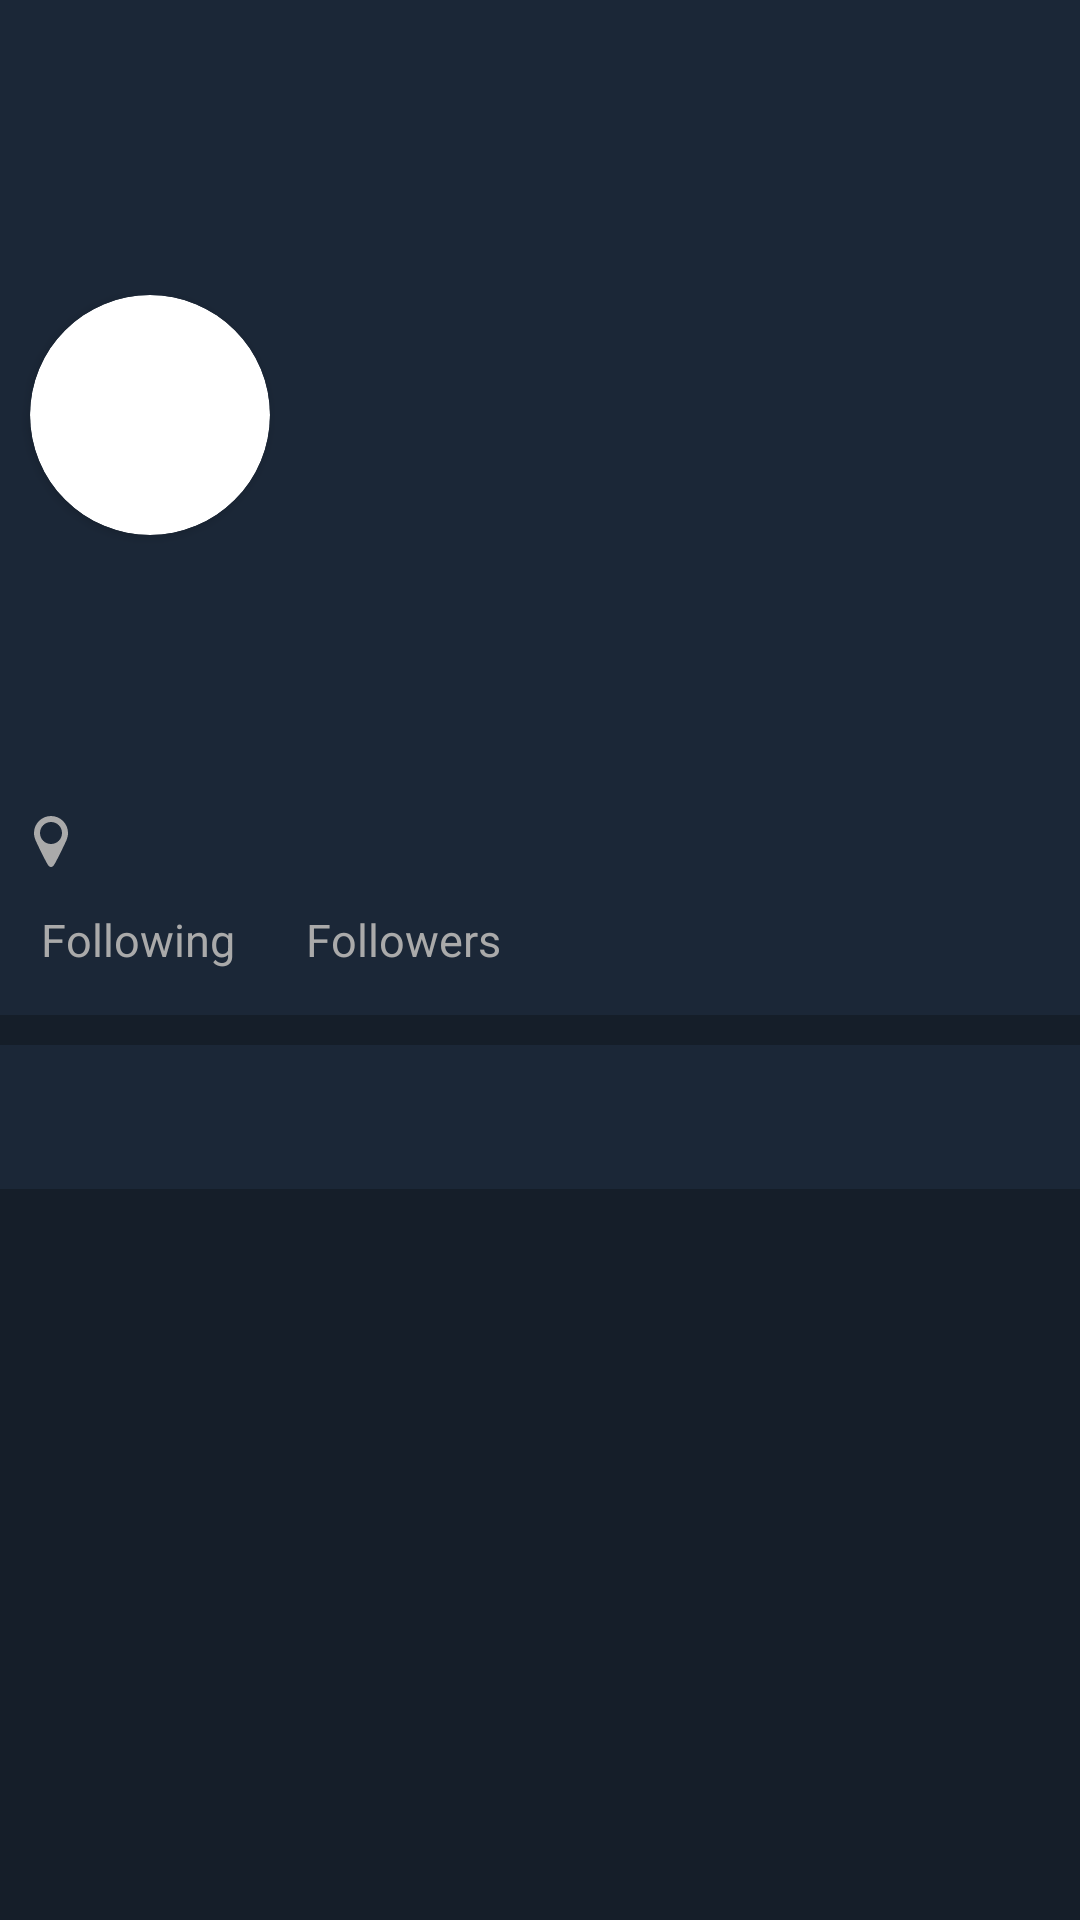

Android layout source for this screen:
<!-- AndroidManifest.xml: activity theme AppThemeNoAcTionBar -->
<!-- res/layout/activity_profile.xml -->
<?xml version="1.0" encoding="utf-8"?>
<android.support.design.widget.CoordinatorLayout xmlns:android="http://schemas.android.com/apk/res/android"
    xmlns:app="http://schemas.android.com/apk/res-auto"
    xmlns:tools="http://schemas.android.com/tools"
    android:layout_width="match_parent"
    android:layout_height="match_parent"
    android:background="@color/background"
    android:fitsSystemWindows="true"
    tools:context="com.drowsyatmidnight.simpletwitter.ProfileActivity">

    <android.support.design.widget.TabLayout
        android:id="@+id/tabsProfile"
        android:layout_width="match_parent"
        android:layout_height="wrap_content"
        app:tabMode="fixed"
        app:tabGravity="fill"
        app:tabTextColor="@android:color/darker_gray"
        app:tabSelectedTextColor="@color/colorAccent"
        android:background="@color/colorToolbar"
        app:layout_behavior="@string/appbar_scrolling_view_behavior"/>

    <android.support.v4.view.ViewPager
        android:id="@+id/viewpagerProfile"
        android:layout_width="match_parent"
        android:layout_height="wrap_content"
        android:layout_gravity="bottom"
        app:layout_behavior="@string/appbar_scrolling_view_behavior"/>

    <android.support.design.widget.AppBarLayout
        android:id="@+id/appBar"
        android:layout_width="match_parent"
        android:layout_height="wrap_content"
        android:fitsSystemWindows="true"
        android:background="@color/background">

        <android.support.design.widget.CollapsingToolbarLayout
            android:id="@+id/collapsingToolbar"
            android:layout_width="match_parent"
            android:layout_height="match_parent"
            android:fitsSystemWindows="true"
            app:layout_scrollFlags="scroll|exitUntilCollapsed">

            <RelativeLayout
                android:layout_width="match_parent"
                android:layout_height="wrap_content"
                android:layout_marginBottom="10dp"
                android:fitsSystemWindows="true"
                android:background="@color/colorPrimaryDark"
                app:layout_collapseMode="parallax">

                <ImageView
                    android:id="@+id/header_cover_image"
                    android:layout_width="match_parent"
                    android:layout_height="128dp"
                    android:adjustViewBounds="true"
                    android:background="@color/colorPrimaryDark"
                    android:scaleType="fitXY" />

                <android.support.v7.widget.CardView
                    android:id="@+id/circleImage"
                    android:layout_width="80dp"
                    android:layout_height="80dp"
                    android:layout_alignParentLeft="true"
                    android:layout_alignParentStart="true"
                    android:layout_below="@+id/header_cover_image"
                    android:layout_centerHorizontal="true"
                    android:layout_marginLeft="10dp"
                    android:layout_marginStart="10dp"
                    android:layout_marginTop="-30dp"
                    android:elevation="6dp"
                    android:innerRadius="0dp"
                    android:shape="ring"
                    android:thicknessRatio="0.8"
                    app:cardCornerRadius="40dp">

                    <ImageView
                        android:id="@+id/imgAvatarProfile"
                        android:layout_width="match_parent"
                        android:layout_height="80dp"
                        android:layout_alignParentTop="true"
                        android:layout_centerHorizontal="true"></ImageView>
                </android.support.v7.widget.CardView>

                <RelativeLayout
                    android:id="@+id/detail_layout"
                    android:layout_width="match_parent"
                    android:layout_height="wrap_content"
                    android:fitsSystemWindows="true"
                    android:layout_below="@+id/header_cover_image"
                    android:elevation="4dp" />

                <TextView
                    android:id="@+id/txtUserNameProfile"
                    android:layout_width="wrap_content"
                    android:layout_height="wrap_content"
                    android:layout_marginLeft="10dp"
                    android:layout_marginTop="180dp"
                    android:textColor="@android:color/white"
                    android:textSize="20dp"
                    android:textStyle="bold"
                    tools:text="Nguyen Thanh Hai" />

                <TextView
                    android:id="@+id/txtRealNameProfile"
                    android:layout_width="wrap_content"
                    android:layout_height="wrap_content"
                    android:layout_below="@id/txtUserNameProfile"
                    android:layout_marginLeft="10dp"
                    android:textColor="@android:color/darker_gray"
                    android:textSize="16dp"
                    tools:text="thanhhaisgas" />

                <TextView
                    android:id="@+id/txtDescriptionProfile"
                    android:layout_width="match_parent"
                    android:layout_height="wrap_content"
                    android:layout_below="@+id/txtRealNameProfile"
                    android:layout_marginLeft="10dp"
                    android:layout_marginRight="50dp"
                    android:layout_marginTop="10dp"
                    android:autoLink="web"
                    android:textColor="@android:color/darker_gray"
                    android:textSize="15dp"
                    tools:text="Welcome to @WhiteHouse! Follow for the latest from @POTUS @realDonaldTrump and his Administration. Tweets may be archived: https://t.co/IURuMIrzxb" />

                <LinearLayout
                    android:id="@+id/layoutLocation"
                    android:layout_width="wrap_content"
                    android:layout_height="wrap_content"
                    android:fitsSystemWindows="true"
                    android:layout_below="@+id/txtDescriptionProfile"
                    android:layout_marginLeft="5dp"
                    android:layout_marginTop="10dp"
                    android:orientation="horizontal">

                    <ImageView
                        android:id="@+id/imgLocationProfile"
                        android:layout_width="wrap_content"
                        android:layout_height="wrap_content"
                        android:src="@drawable/ic_location" />

                    <TextView
                        android:id="@+id/txtLocationProfile"
                        android:layout_width="wrap_content"
                        android:layout_height="wrap_content"
                        android:textColor="@android:color/darker_gray"
                        android:textSize="16dp"
                        android:layout_gravity="center_horizontal|center_vertical"
                        tools:text="Viet Nam" />
                </LinearLayout>

                <LinearLayout
                    android:id="@+id/layoutfollow"
                    android:layout_width="wrap_content"
                    android:layout_height="wrap_content"
                    android:fitsSystemWindows="true"
                    android:layout_below="@+id/layoutLocation"
                    android:layout_marginBottom="15dp"
                    android:layout_marginLeft="10dp"
                    android:layout_marginTop="10dp"
                    android:orientation="horizontal">

                    <TextView
                        android:id="@+id/txtFollowingProfile"
                        android:layout_width="wrap_content"
                        android:layout_height="wrap_content"
                        android:textColor="@android:color/white"
                        android:textSize="15dp"
                        android:textStyle="bold"
                        tools:text="66" />

                    <TextView
                        android:id="@+id/txtFollowing"
                        android:layout_width="wrap_content"
                        android:layout_height="wrap_content"
                        android:text=" Following"
                        android:textColor="@android:color/darker_gray"
                        android:textSize="15dp" />

                    <TextView
                        android:id="@+id/txtFollowerProfile"
                        android:layout_width="wrap_content"
                        android:layout_height="wrap_content"
                        android:layout_marginLeft="20dp"
                        android:textColor="@android:color/white"
                        android:textSize="15dp"
                        android:textStyle="bold"
                        tools:text="2M" />

                    <TextView
                        android:id="@+id/txtFollower"
                        android:layout_width="wrap_content"
                        android:layout_height="wrap_content"
                        android:text=" Followers"
                        android:textColor="@android:color/darker_gray"
                        android:textSize="15dp" />
                </LinearLayout>

            </RelativeLayout>

            <android.support.v7.widget.Toolbar
                android:id="@+id/toolbarProfile"
                android:layout_width="match_parent"
                android:layout_height="?attr/actionBarSize"
                android:theme="@style/Toolbar"
                app:layout_collapseMode="pin" />

        </android.support.design.widget.CollapsingToolbarLayout>

    </android.support.design.widget.AppBarLayout>

</android.support.design.widget.CoordinatorLayout>
<!-- resources referenced by this layout -->
<resources>
  <color name="background">#151E29</color>
  <color name="colorAccent">#1D8DEE</color>
  <color name="colorPrimaryDark">#1B2737</color>
  <color name="colorToolbar">#1B2737</color>
  <!-- drawable ic_location (drawable) -->
  <?xml version="1.0" encoding="utf-8"?>
  <vector xmlns:android="http://schemas.android.com/apk/res/android" android:height="24dp" android:width="24dp" android:viewportWidth="16.0" android:viewportHeight="16.0">
      <path android:fillColor="@android:color/darker_gray" android:pathData="M7.999,2C5.912,2 4.215,3.698 4.215,5.785c0,0.526 0.141,1.035 0.304,1.484c0.162,0.45 2.477,5.271 2.926,5.765c0.232,0.256 0.38,0.299 0.554,0.299s0.321,-0.043 0.554,-0.299c0.45,-0.494 2.764,-5.316 2.926,-5.765c0.162,-0.45 0.304,-0.958 0.304,-1.484C11.783,3.698 10.086,2 7.999,2zM8,8.222c-1.35,0 -2.444,-1.094 -2.444,-2.444S6.65,3.333 8,3.333s2.444,1.094 2.444,2.444S9.35,8.222 8,8.222z" />
  </vector>
  <style name="Toolbar">
          <item name="android:textColorPrimary">#FFFFFF</item>
          <item name="android:textColorSecondary">#FFFFFF</item>
      </style>
  <style name="AppThemeNoAcTionBar" parent="Theme.AppCompat.Light.NoActionBar">
          
          <item name="android:textColorSecondary">@android:color/white</item>
          <item name="windowActionBar">false</item>
          <item name="windowNoTitle">true</item>
          <item name="colorPrimary">@color/colorPrimary</item>
          <item name="colorPrimaryDark">@color/colorPrimaryDark</item>
          <item name="colorAccent">@color/colorAccent</item>
      </style>
  <color name="colorPrimary">#3F51B5</color>
</resources>
